Run: headless pygame with SDL's dummy video driver; simulated clock (each Clock.tick advances the game by its frame time, no real sleeping); random seed 0; keys injected as events and as key.get_pressed() state; no mouse input.
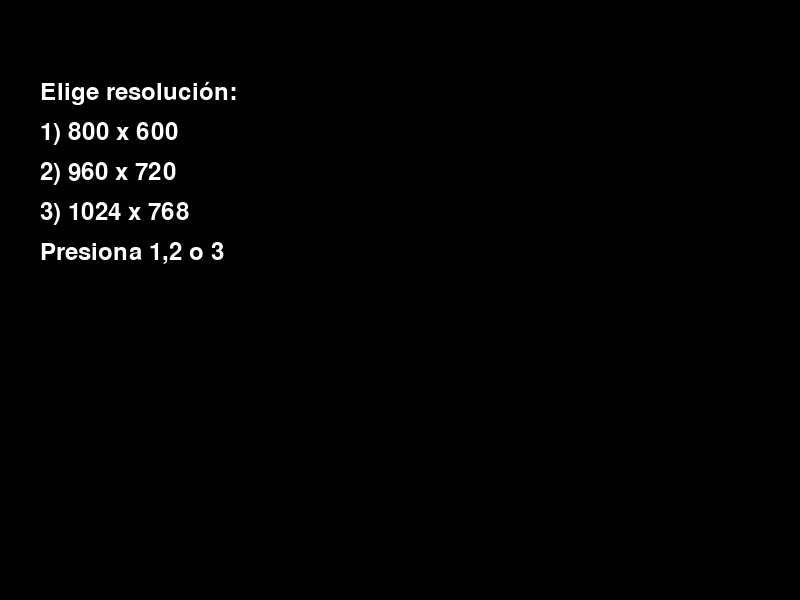
Frame 1 of 4 · flips 1–60 · no input
Frame 2 of 4 · flips 61–180 · tapped SPACE, RETURN · held RIGHT (→), D · screen unchanged from frame 1, image omitted
Frame 3 of 4 · flips 181–300 · held DOWN (↓), S · screen unchanged from frame 2, image omitted
Frame 4 of 4 · flips 301–420 · held LEFT (←), A, UP (↑), W · screen unchanged from frame 3, image omitted

The pygame program that drew these frames:

import pygame
import sys
import random
import time

pygame.init()
pygame.display.set_caption("Flappy Bird - Pygame")

# ---------------------------
# Colores y FPS
# ---------------------------
WHITE = (255, 255, 255)
BLACK = (0, 0, 0)
GREEN = (0, 200, 0)
RED   = (255, 50, 50)
BLUE  = (50, 150, 255)
GRAY  = (180, 180, 180)

FPS = 60

# ---------------------------
# Configuración general
# ---------------------------
GRAVITY = 0.5
JUMP_STRENGTH = -10
PIPE_SPEED = 3
PIPE_GAP = 200
PIPE_WIDTH = 80
BIRD_SIZE = 40

# ---------------------------
# Menús seguros
# ---------------------------
def menu_resolucion(screen):
    font = pygame.font.SysFont(None, 36)
    while True:
        screen.fill(BLACK)
        lines = [
            "Elige resolución:",
            "1) 800 x 600",
            "2) 960 x 720",
            "3) 1024 x 768",
            "Presiona 1,2 o 3"
        ]
        for i, line in enumerate(lines):
            txt = font.render(line, True, WHITE)
            screen.blit(txt, (40, 80 + i*40))
        pygame.display.flip()
        for event in pygame.event.get():
            if event.type == pygame.QUIT:
                pygame.quit(); sys.exit()
            if event.type == pygame.KEYDOWN:
                if event.unicode == "1":
                    return 800, 600
                if event.unicode == "2":
                    return 960, 720
                if event.unicode == "3":
                    return 1024, 768

# ---------------------------
# Funciones auxiliares
# ---------------------------
def draw_bird(screen, x, y):
    pygame.draw.rect(screen, BLUE, (int(x), int(y), BIRD_SIZE, BIRD_SIZE))

def draw_pipes(screen, pipes):
    for pipe in pipes:
        pygame.draw.rect(screen, GREEN, pipe["top"])
        pygame.draw.rect(screen, GREEN, pipe["bottom"])

def check_collision(bird_rect, pipes, H):
    if bird_rect.top <= 0 or bird_rect.bottom >= H:
        return True
    for pipe in pipes:
        if bird_rect.colliderect(pipe["top"]) or bird_rect.colliderect(pipe["bottom"]):
            return True
    return False

def victory_screen(screen, W, H, score):
    font_big = pygame.font.SysFont(None, 72)
    font_small = pygame.font.SysFont(None, 36)
    waiting = True
    while waiting:
        screen.fill(BLACK)
        txt = font_big.render(f"Puntaje: {score}", True, WHITE)
        screen.blit(txt, (W//2 - txt.get_width()//2, H//2 - 50))
        txt2 = font_small.render("ENTER = volver al menú, ESC = salir", True, WHITE)
        screen.blit(txt2, (W//2 - txt2.get_width()//2, H//2 + 30))
        pygame.display.flip()
        for event in pygame.event.get():
            if event.type == pygame.QUIT:
                pygame.quit(); sys.exit()
            if event.type == pygame.KEYDOWN:
                if event.key == pygame.K_RETURN:
                    waiting = False
                if event.key == pygame.K_ESCAPE:
                    pygame.quit(); sys.exit()

def start_countdown(screen, W, H):
    font = pygame.font.SysFont(None, 72)
    for i in range(3,0,-1):
        screen.fill(BLACK)
        txt = font.render(str(i), True, WHITE)
        screen.blit(txt, (W//2 - txt.get_width()//2, H//2 - txt.get_height()//2))
        pygame.display.flip()
        pygame.time.delay(1000)
    # GO!
    screen.fill(BLACK)
    txt = font.render("GO!", True, WHITE)
    screen.blit(txt, (W//2 - txt.get_width()//2, H//2 - txt.get_height()//2))
    pygame.display.flip()
    pygame.time.delay(1000)

# ---------------------------
# Juego principal
# ---------------------------
def run_game(screen, W, H):
    clock = pygame.time.Clock()
    bird_x = W//4
    bird_y = H//2
    bird_vy = 0

    pipes = []
    pipe_timer = 0
    score = 0

    # Countdown inicial
    start_countdown(screen, W, H)

    running = True
    while running:
        dt = clock.tick(FPS)/1000.0

        for event in pygame.event.get():
            if event.type == pygame.QUIT:
                pygame.quit(); sys.exit()
            if event.type == pygame.KEYDOWN:
                if event.key == pygame.K_SPACE:
                    bird_vy = JUMP_STRENGTH
                if event.key == pygame.K_ESCAPE:
                    return

        # --- Física del pájaro ---
        bird_vy += GRAVITY
        bird_y += bird_vy

        bird_rect = pygame.Rect(bird_x, bird_y, BIRD_SIZE, BIRD_SIZE)

        # --- Obstáculos ---
        pipe_timer += 1
        if pipe_timer > 90:
            pipe_timer = 0
            top_height = random.randint(50, H - PIPE_GAP - 50)
            bottom_height = H - top_height - PIPE_GAP
            pipes.append({
                "top": pygame.Rect(W, 0, PIPE_WIDTH, top_height),
                "bottom": pygame.Rect(W, H-bottom_height, PIPE_WIDTH, bottom_height)
            })

        for pipe in pipes:
            pipe["top"].x -= PIPE_SPEED
            pipe["bottom"].x -= PIPE_SPEED

        # Eliminar pipes fuera de pantalla
        pipes = [p for p in pipes if p["top"].right > 0]

        # Chequear colisiones
        if check_collision(bird_rect, pipes, H):
            victory_screen(screen, W, H, score)
            return

        # Chequear si pasó una tubería
        for pipe in pipes:
            if pipe["top"].right < bird_x and not pipe.get("passed", False):
                pipe["passed"] = True
                score += 1

        # --- Render ---
        screen.fill(BLACK)
        draw_bird(screen, bird_x, bird_y)
        draw_pipes(screen, pipes)

        # Puntaje
        font = pygame.font.SysFont(None, 48)
        txt = font.render(f"Puntaje: {score}", True, WHITE)
        screen.blit(txt, (10,10))

        pygame.display.flip()

# ---------------------------
# Bucle principal
# ---------------------------
def main():
    temp_screen = pygame.display.set_mode((800,600))
    W,H = menu_resolucion(temp_screen)
    screen = pygame.display.set_mode((W,H))

    while True:
        run_game(screen, W, H)
        font = pygame.font.SysFont(None,36)
        waiting = True
        while waiting:
            screen.fill(BLACK)
            msg = font.render("Partida finalizada. ENTER = jugar de nuevo, ESC = salir", True, WHITE)
            screen.blit(msg,(W//2 - msg.get_width()//2,H//2 - 20))
            pygame.display.flip()
            for event in pygame.event.get():
                if event.type == pygame.QUIT:
                    pygame.quit(); sys.exit()
                if event.type == pygame.KEYDOWN:
                    if event.key == pygame.K_RETURN:
                        waiting = False
                    elif event.key == pygame.K_ESCAPE:
                        pygame.quit(); sys.exit()

if __name__ == "__main__":
    try:
        main()
    except Exception as e:
        pygame.quit()
        raise e
